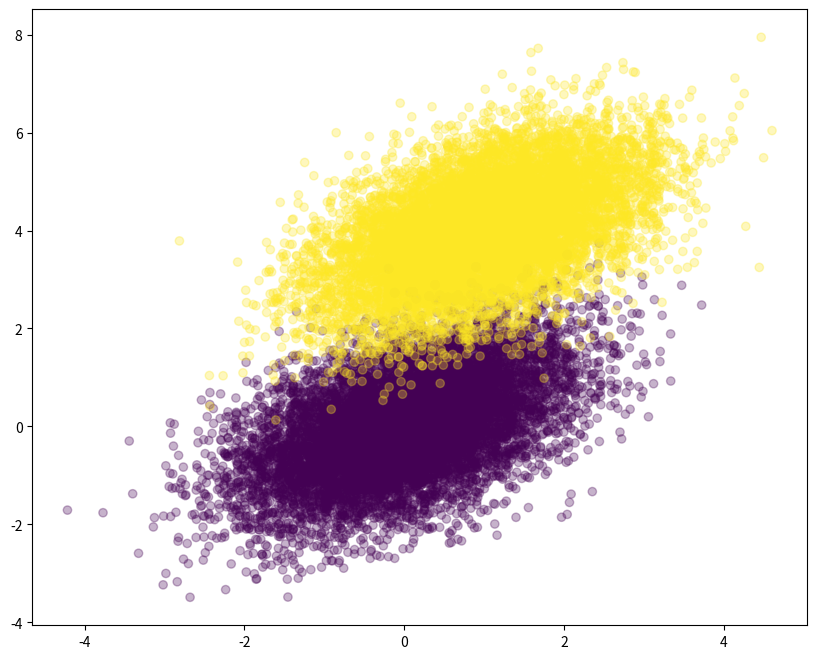

This chart was generated by the following Python code:
import numpy as np
import matplotlib.pyplot as plt

def sigmoid(scores):
    return 1 / (1 + np.exp(-scores))

def log_likelihood(features, target, weights):
    scores = np.dot(features, weights)
    ll = np.sum(target * scores - np.log(1 + np.exp(scores)))
    return ll

def logistic_regression(features, target, num_steps, learning_rate, add_intercept=False):
    if add_intercept:
        intercept = np.ones((features.shape[0], 1))
        features = np.hstack((intercept, features))

    weights = np.zeros(features.shape[1])

    for step in range(num_steps):
        scores = np.dot(features, weights)
        predictions = sigmoid(scores)

        output_error_signal = target - predictions
        gradient = np.dot(features.T, output_error_signal)
        weights += learning_rate * gradient

        if step % 10000 == 0:
            print(log_likelihood(features, target, weights))

    return weights

np.random.seed(10)
num_observations = 10000

x1 = np.random.multivariate_normal([0, 0], [[1, 0.5], [0.5, 1]], num_observations)
x2 = np.random.multivariate_normal([1, 4], [[1, 0.5], [0.5, 1]], num_observations)

simulated_separableish_features = np.vstack((x1, x2)).astype(np.float32)
simulated_labels = np.hstack((np.zeros(num_observations), np.ones(num_observations)))

plt.figure(figsize=(10, 8))
plt.scatter(
    simulated_separableish_features[:, 0],
    simulated_separableish_features[:, 1],
    c=simulated_labels,
    alpha=0.3,
)

plt.show()